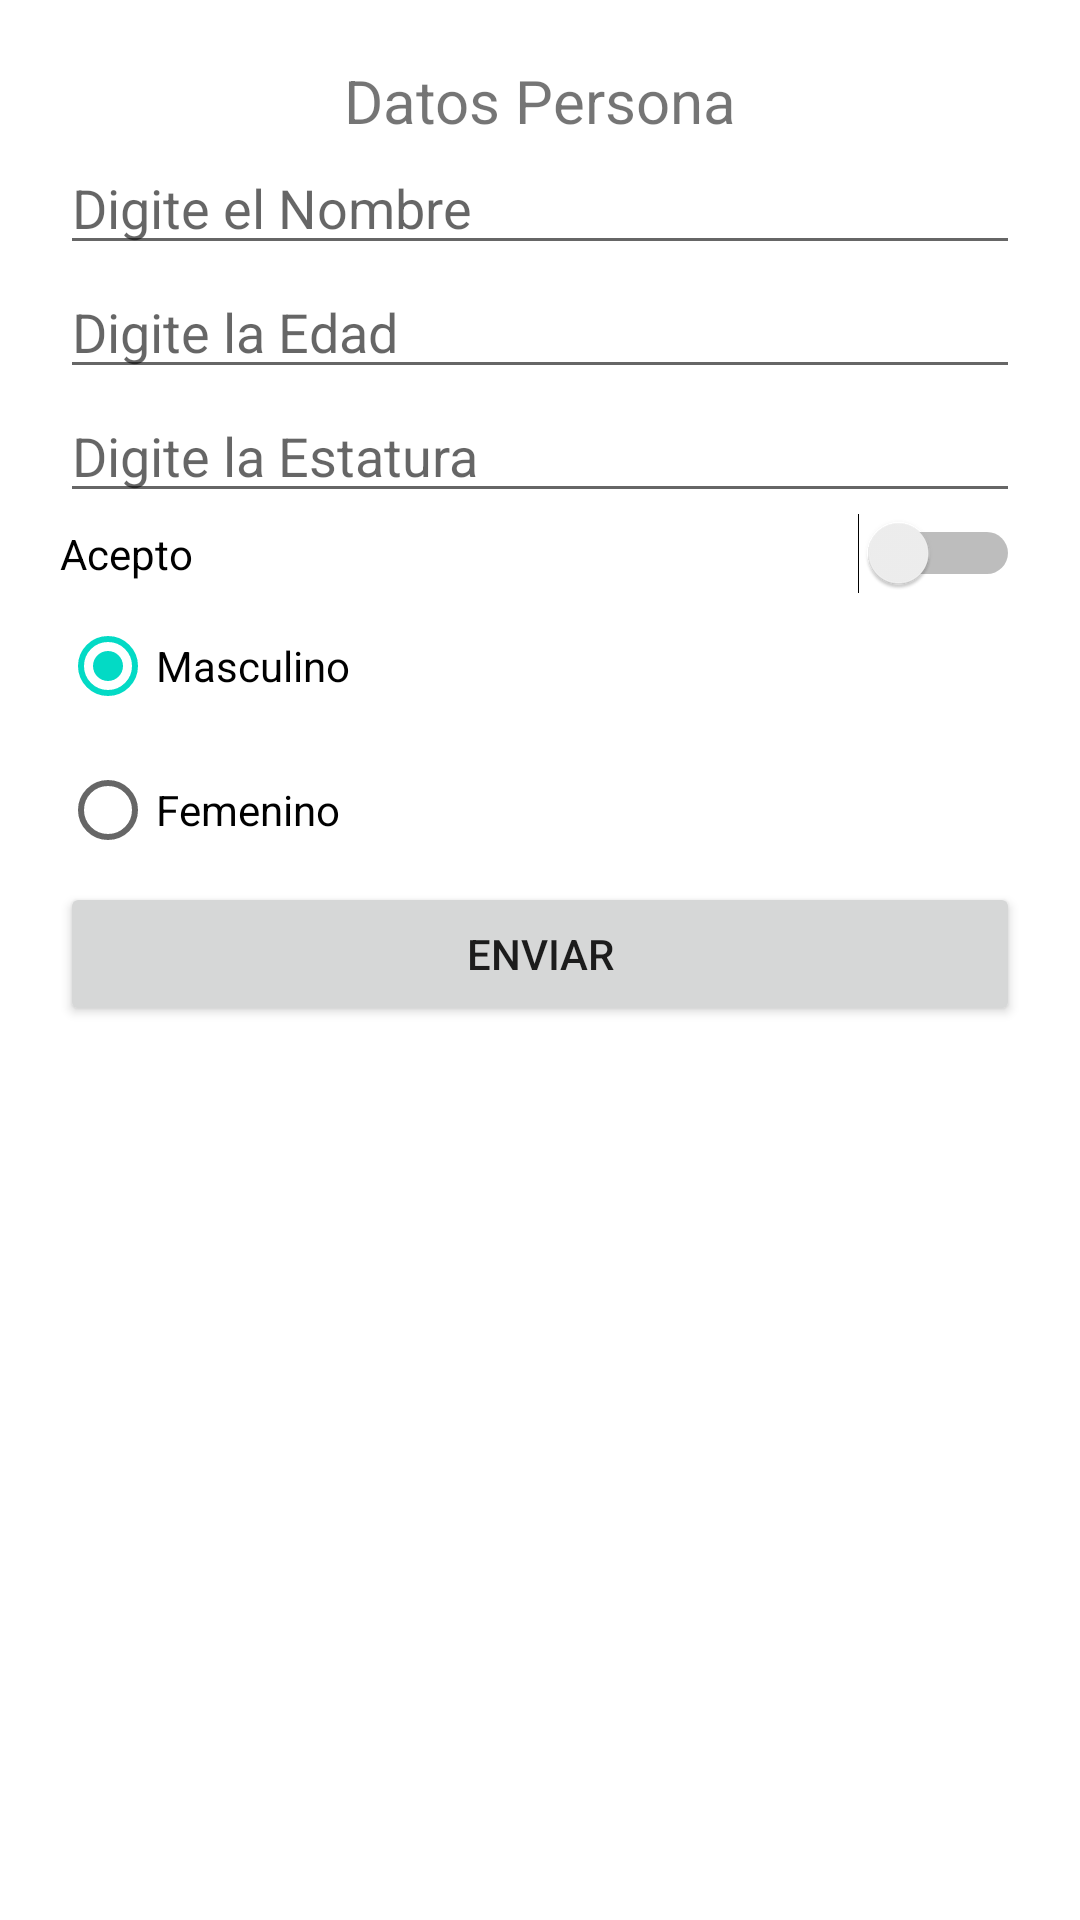

Reconstruct the res/layout file that produces this screen, plus the resources it refers to.
<!-- AndroidManifest.xml: application theme Theme.Tutoria5App -->
<!-- res/layout/activity_main.xml -->
<?xml version="1.0" encoding="utf-8"?>
<androidx.constraintlayout.widget.ConstraintLayout xmlns:android="http://schemas.android.com/apk/res/android"
    xmlns:app="http://schemas.android.com/apk/res-auto"
    xmlns:tools="http://schemas.android.com/tools"
    android:layout_width="match_parent"
    android:layout_height="match_parent"
    tools:context=".MainActivity">

    <LinearLayout
        android:layout_width="match_parent"
        android:layout_height="match_parent"
        android:orientation="vertical"
        android:padding="20dp">

        <TextView
            android:id="@+id/textView2"
            android:layout_width="match_parent"
            android:layout_height="wrap_content"
            android:gravity="center"
            android:text="@string/titulo"
            android:textSize="20sp" />

        <EditText
            android:id="@+id/nomtext"
            android:layout_width="match_parent"
            android:layout_height="wrap_content"
            android:ems="10"
            android:hint="@string/titulonombre"
            android:inputType="textPersonName" />

        <EditText
            android:id="@+id/edadtext"
            android:layout_width="match_parent"
            android:layout_height="wrap_content"
            android:ems="10"
            android:hint="@string/tituloedad"
            android:inputType="number" />

        <EditText
            android:id="@+id/esttext"
            android:layout_width="match_parent"
            android:layout_height="wrap_content"
            android:ems="10"
            android:hint="@string/esta"
            android:inputType="numberDecimal" />

        <Switch
            android:id="@+id/acept"
            android:layout_width="match_parent"
            android:layout_height="wrap_content"
            android:checked="false"
            android:text="@string/bool" />

        <RadioGroup
            android:layout_width="match_parent"
            android:layout_height="wrap_content">

            <RadioButton
                android:id="@+id/masr"
                android:layout_width="match_parent"
                android:layout_height="wrap_content"
                android:checked="true"
                android:text="@string/masct" />

            <RadioButton
                android:id="@+id/femr"
                android:layout_width="match_parent"
                android:layout_height="wrap_content"
                android:text="@string/femt" />
        </RadioGroup>

        <Button
            android:id="@+id/button"
            android:layout_width="match_parent"
            android:layout_height="wrap_content"
            android:onClick="enviarObjeto"
            android:text="@string/enviar" />

    </LinearLayout>
</androidx.constraintlayout.widget.ConstraintLayout>
<!-- resources referenced by this layout -->
<resources>
  <string name="bool">Acepto</string>
  <string name="enviar">Enviar</string>
  <string name="esta">Digite la Estatura</string>
  <string name="femt">Femenino</string>
  <string name="masct">Masculino</string>
  <string name="titulo">Datos Persona</string>
  <string name="tituloedad">Digite la Edad</string>
  <string name="titulonombre">Digite el Nombre</string>
  <style name="Theme.Tutoria5App" parent="Theme.MaterialComponents.DayNight.DarkActionBar">
          
          <item name="colorPrimary">@color/purple_500</item>
          <item name="colorPrimaryVariant">@color/purple_700</item>
          <item name="colorOnPrimary">@color/white</item>
          
          <item name="colorSecondary">@color/teal_200</item>
          <item name="colorSecondaryVariant">@color/teal_700</item>
          <item name="colorOnSecondary">@color/black</item>
          
          <item name="android:statusBarColor" tools:targetApi="l">?attr/colorPrimaryVariant</item>
          
      </style>
  <!-- not gathered from this repository: default colours our renderer supplied (Android Studio template values) -->
  <color name="purple_500">#FF6200EE</color>
  <color name="purple_700">#FF3700B3</color>
  <color name="teal_200">#FF03DAC5</color>
  <color name="teal_700">#FF018786</color>
  <color name="black">#FF000000</color>
  <color name="white">#FFFFFFFF</color>
</resources>
